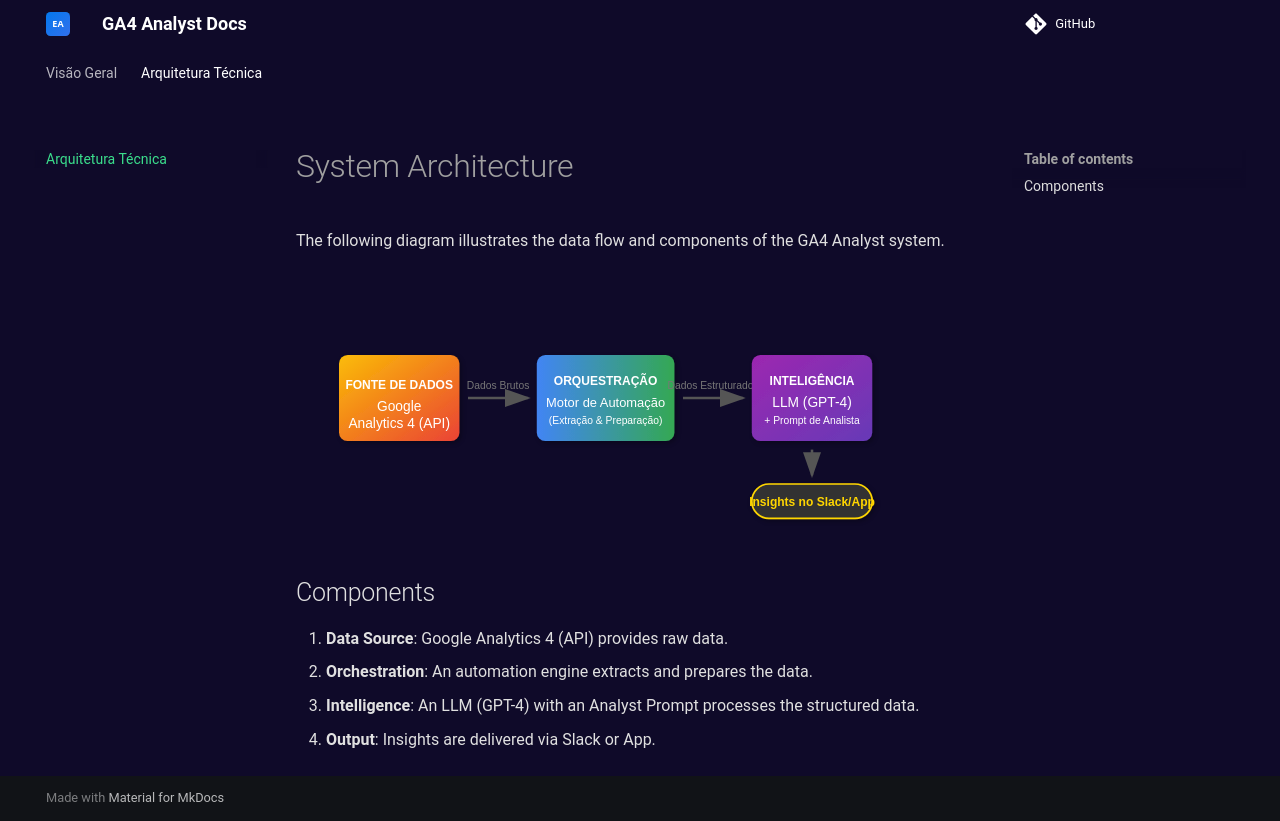

repository: edson-github/ga4-analyst-docs · page: architecture/index.html · generator: mkdocs

# System Architecture

The following diagram illustrates the data flow and components of the GA4 Analyst system.

![Architecture Diagram](images/architecture-diagram.svg)

## Components

1.  **Data Source**: Google Analytics 4 (API) provides raw data.
2.  **Orchestration**: An automation engine extracts and prepares the data.
3.  **Intelligence**: An LLM (GPT-4) with an Analyst Prompt processes the structured data.
4.  **Output**: Insights are delivered via Slack or App.
